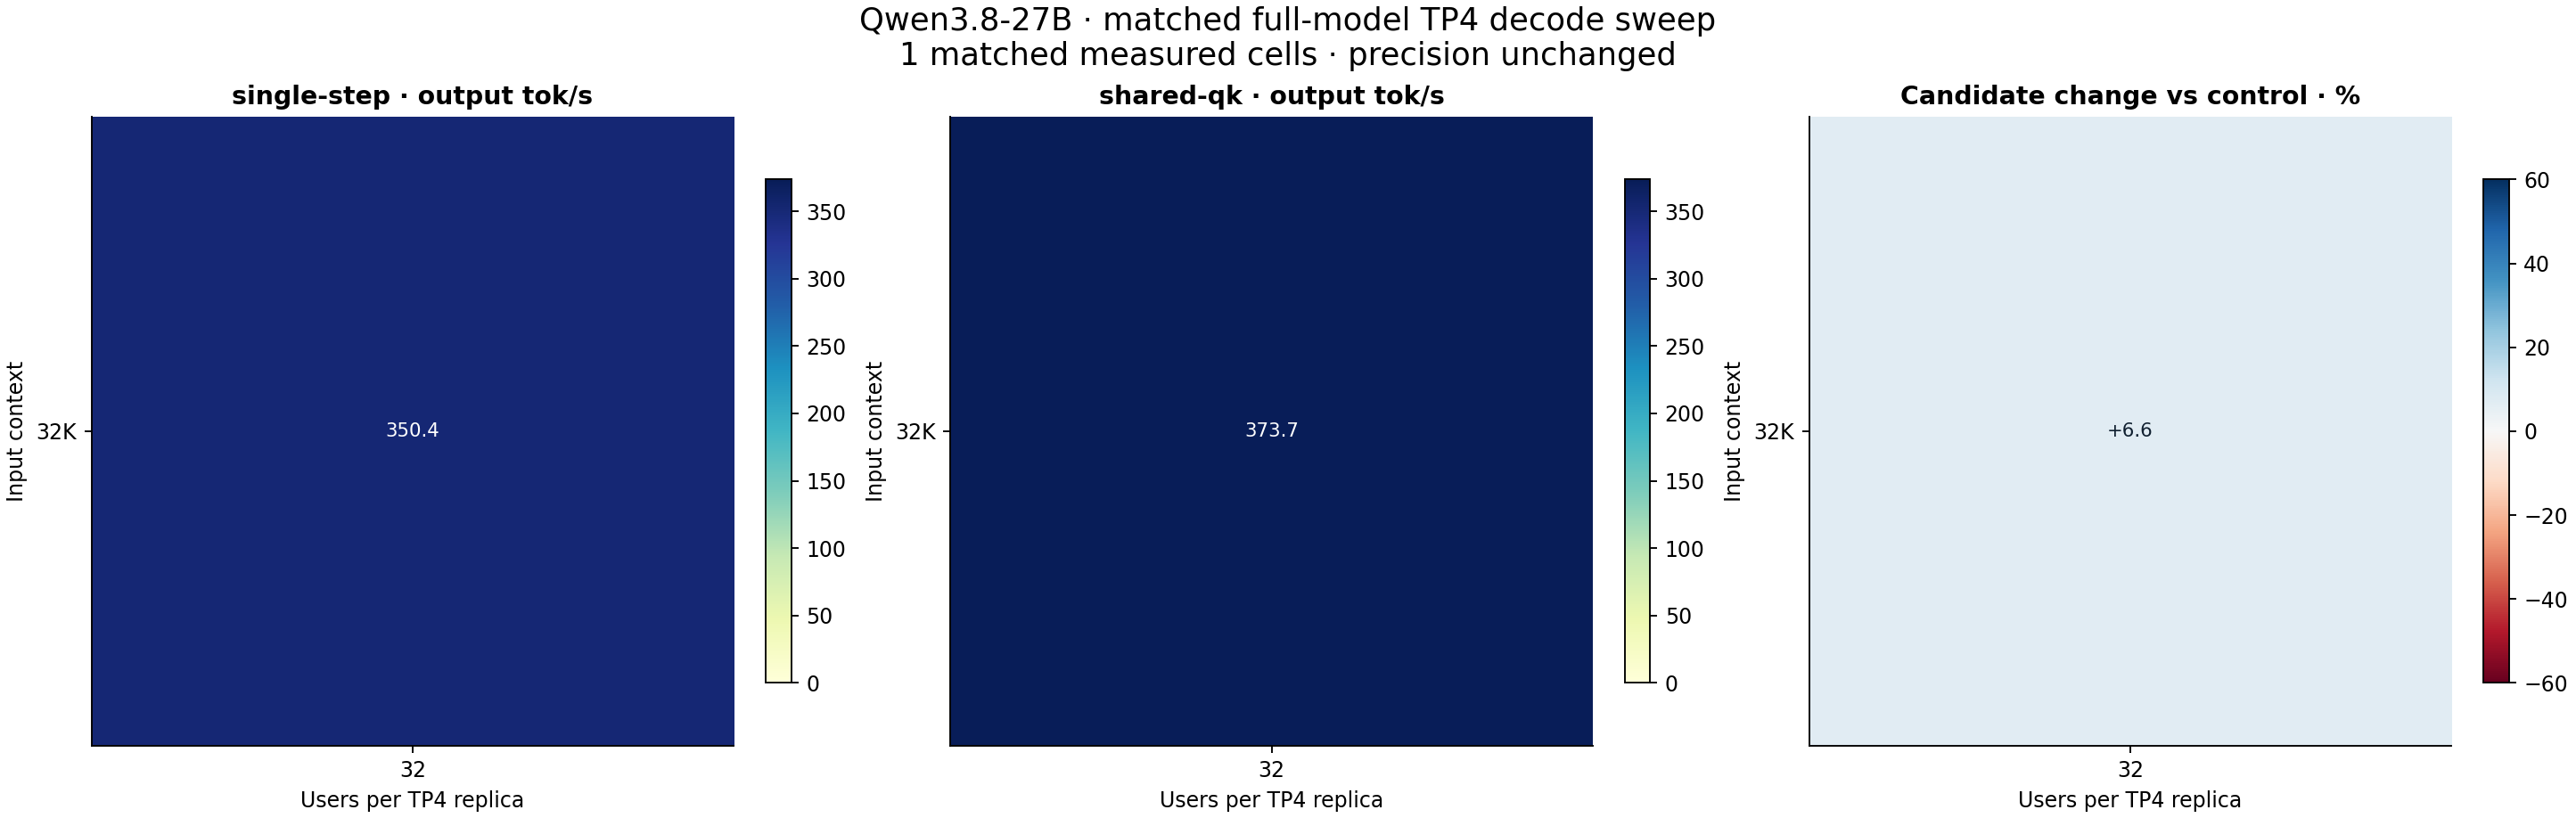

Source data for this figure (header and first rows):
input_tokens, batch_per_replica, native_status, candidate_status, native_aggregate_decode_tokens_per_secon…, native_tokens_per_second_per_user, native_aggregate_input_tokens_per_second, native_ttft_p50_s, candidate_aggregate_decode_tokens_per_se…, candidate_tokens_per_second_per_user, candidate_aggregate_input_tokens_per_sec…, candidate_ttft_p50_s, decode_uplift_percent, same_output_hash_as_native
32768, 32, completed, completed, 350.4, 10.95, 5185, 202.5, 373.7, 11.68, 5185, 202.5, 6.643, True
